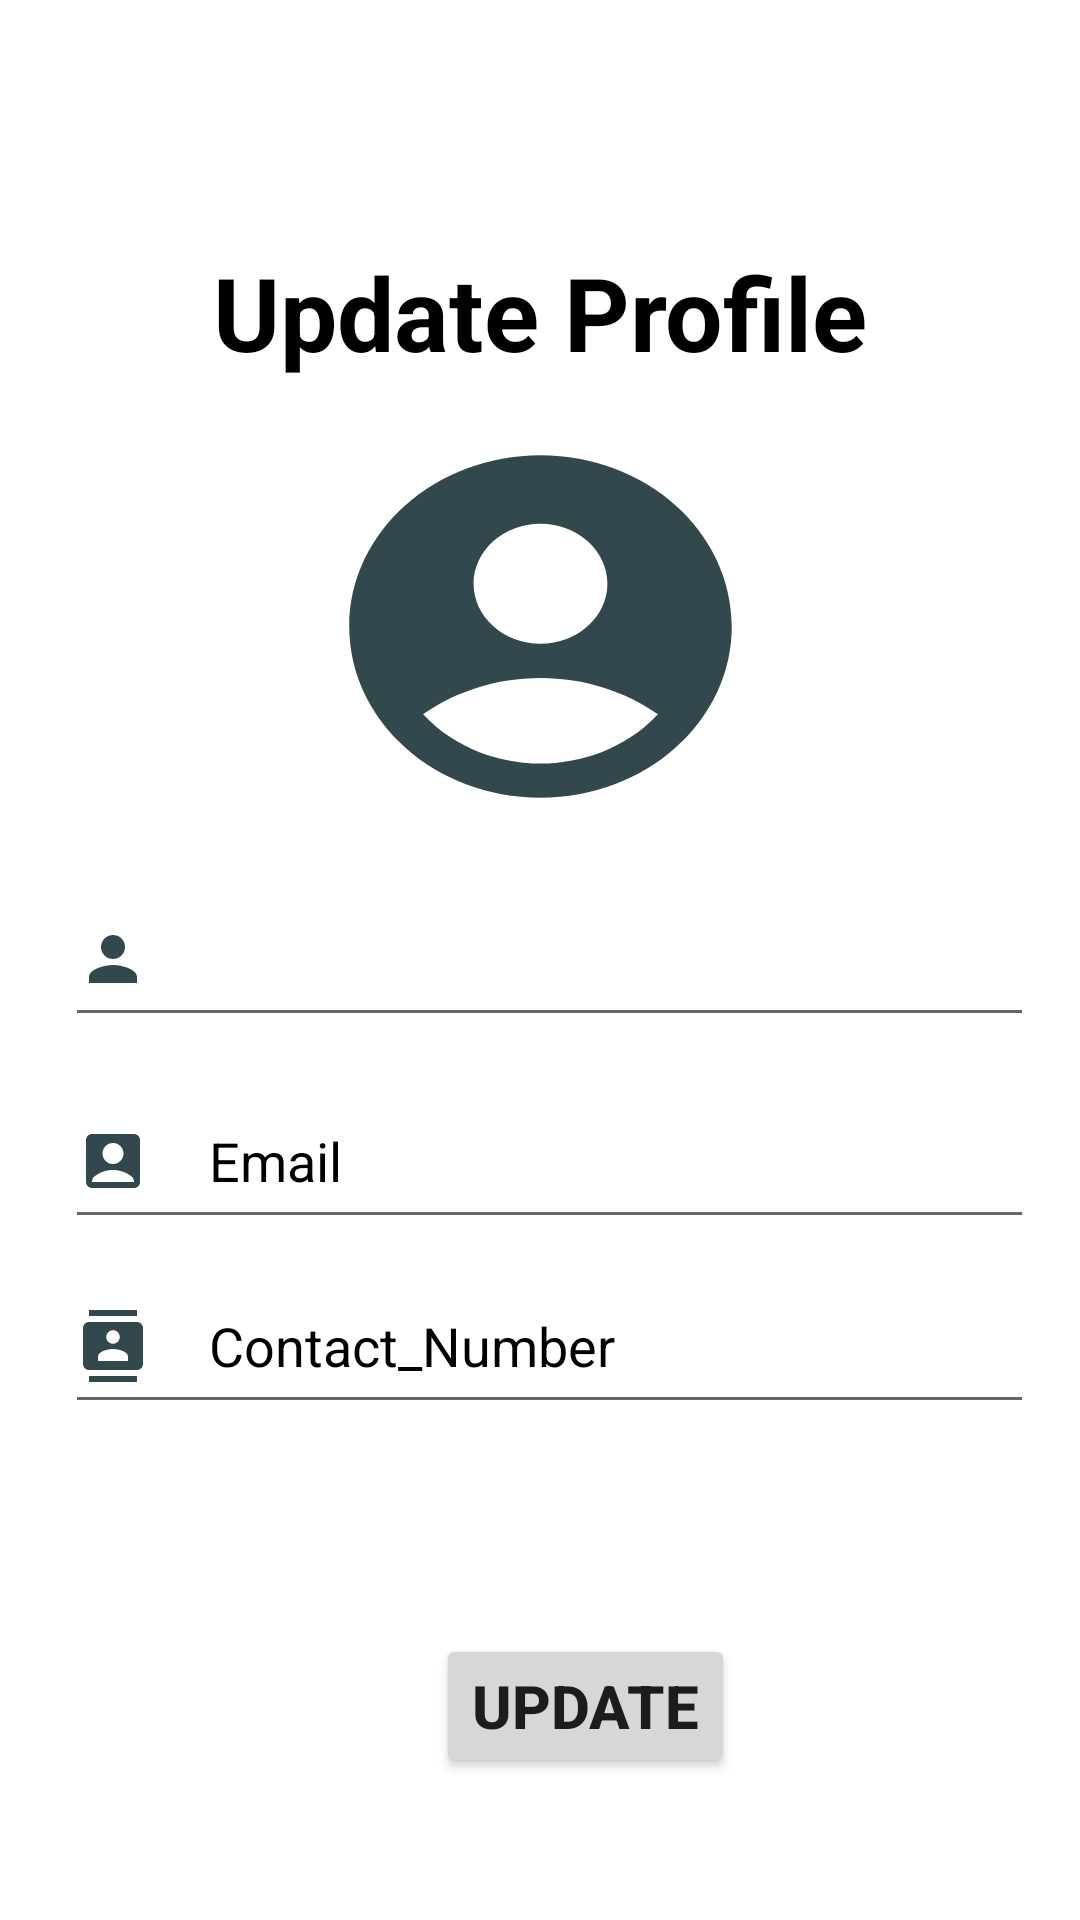

This screen was rendered from an Android layout file. Write that file and the resources it references.
<!-- AndroidManifest.xml: application theme Theme.LofginPage -->
<!-- res/layout/activity_pedit.xml -->
<?xml version="1.0" encoding="utf-8"?>
<androidx.constraintlayout.widget.ConstraintLayout xmlns:android="http://schemas.android.com/apk/res/android"
    xmlns:app="http://schemas.android.com/apk/res-auto"
    xmlns:tools="http://schemas.android.com/tools"
    android:layout_width="match_parent"
    android:layout_height="match_parent"
    tools:context=".pedit">

    <TextView
        android:id="@+id/detail"
        android:layout_width="match_parent"
        android:layout_height="wrap_content"
        android:gravity="center"
        android:text="Update Profile"
        android:textColor="@color/black"
        android:textSize="34sp"
        android:textStyle="bold"
        app:layout_constraintBottom_toBottomOf="parent"
        app:layout_constraintEnd_toEndOf="parent"
        app:layout_constraintHorizontal_bias="0.45"
        app:layout_constraintStart_toStartOf="parent"
        app:layout_constraintTop_toTopOf="parent"
        app:layout_constraintVertical_bias="0.137" />

    <EditText
        android:id="@+id/updateName"
        android:layout_width="323dp"
        android:layout_height="55dp"
        android:drawablePadding="20dp"
        android:drawableLeft="@drawable/man"
        android:ems="10"
        android:inputType="textPersonName"
        android:textColorHint="@color/black"
        app:layout_constraintBottom_toBottomOf="parent"
        app:layout_constraintEnd_toEndOf="parent"
        app:layout_constraintHorizontal_bias="0.59"
        app:layout_constraintStart_toStartOf="parent"
        app:layout_constraintTop_toBottomOf="@+id/detail"
        app:layout_constraintVertical_bias="0.358" />

    <EditText
        android:id="@+id/updateContact"
        android:layout_width="323dp"
        android:layout_height="55dp"
        android:drawablePadding="20dp"
        android:ems="10"
        android:hint="Contact_Number"
        android:inputType="numberSigned"
        android:textColorHint="@color/black"
        android:drawableLeft="@drawable/contact"
        app:layout_constraintBottom_toBottomOf="parent"
        app:layout_constraintEnd_toEndOf="parent"
        app:layout_constraintHorizontal_bias="0.59"
        app:layout_constraintStart_toStartOf="parent"
        app:layout_constraintTop_toBottomOf="@+id/detail"
        app:layout_constraintVertical_bias="0.639" />

    <EditText
        android:id="@+id/updateMail"
        android:layout_width="323dp"
        android:layout_height="55dp"
        android:drawablePadding="20dp"
        android:drawableLeft="@drawable/name"
        android:ems="10"
        android:focusable="false"
        android:hint="Email"
        android:inputType="textEmailAddress"
        android:textColorHint="@color/black"
        app:layout_constraintBottom_toBottomOf="parent"
        app:layout_constraintEnd_toEndOf="parent"
        app:layout_constraintHorizontal_bias="0.59"
        app:layout_constraintStart_toStartOf="parent"
        app:layout_constraintTop_toBottomOf="@+id/detail"
        app:layout_constraintVertical_bias="0.505" />

    <Button
        android:id="@+id/buttonUpdate"
        android:layout_width="wrap_content"
        android:layout_height="wrap_content"
        android:layout_marginTop="68dp"
        android:text="update"
        android:textSize="20sp"
        android:textStyle="bold"
        app:layout_constraintBottom_toBottomOf="parent"
        app:layout_constraintEnd_toEndOf="parent"
        app:layout_constraintHorizontal_bias="0.558"
        app:layout_constraintStart_toStartOf="parent"
        app:layout_constraintTop_toBottomOf="@+id/updateContact"
        app:layout_constraintVertical_bias="0.038" />

    <ImageView
        android:id="@+id/imageView5"
        android:layout_width="153dp"
        android:layout_height="137dp"
        android:background="@drawable/acc"
        app:layout_constraintBottom_toTopOf="@+id/updateName"
        app:layout_constraintEnd_toEndOf="parent"
        app:layout_constraintHorizontal_bias="0.5"
        app:layout_constraintStart_toStartOf="parent"
        app:layout_constraintTop_toBottomOf="@+id/detail" />

    <ProgressBar
        android:id="@+id/progressBar3"
        style="?android:attr/progressBarStyle"
        android:layout_width="wrap_content"
        android:layout_height="wrap_content"
        android:visibility="invisible"
        app:layout_constraintBottom_toTopOf="@+id/buttonUpdate"
        app:layout_constraintEnd_toEndOf="parent"
        app:layout_constraintHorizontal_bias="0.498"
        app:layout_constraintStart_toStartOf="parent"
        app:layout_constraintTop_toBottomOf="@+id/updateContact" />

</androidx.constraintlayout.widget.ConstraintLayout>
<!-- resources referenced by this layout -->
<resources>
  <color name="black">#FF000000</color>
  <!-- drawable acc (drawable) -->
  <vector android:height="24dp" android:tint="#33484C"
      android:viewportHeight="24" android:viewportWidth="24"
      android:width="24dp" xmlns:android="http://schemas.android.com/apk/res/android">
      <path android:fillColor="@android:color/white" android:pathData="M12,2C6.48,2 2,6.48 2,12s4.48,10 10,10s10,-4.48 10,-10S17.52,2 12,2zM12,6c1.93,0 3.5,1.57 3.5,3.5S13.93,13 12,13s-3.5,-1.57 -3.5,-3.5S10.07,6 12,6zM12,20c-2.03,0 -4.43,-0.82 -6.14,-2.88C7.55,15.8 9.68,15 12,15s4.45,0.8 6.14,2.12C16.43,19.18 14.03,20 12,20z"/>
  </vector>
  <!-- drawable contact (drawable) -->
  <vector android:height="24dp" android:tint="#33484C"
      android:viewportHeight="24" android:viewportWidth="24"
      android:width="24dp" xmlns:android="http://schemas.android.com/apk/res/android">
      <path android:fillColor="@android:color/white" android:pathData="M20,0L4,0v2h16L20,0zM4,24h16v-2L4,22v2zM20,4L4,4c-1.1,0 -2,0.9 -2,2v12c0,1.1 0.9,2 2,2h16c1.1,0 2,-0.9 2,-2L22,6c0,-1.1 -0.9,-2 -2,-2zM12,6.75c1.24,0 2.25,1.01 2.25,2.25s-1.01,2.25 -2.25,2.25S9.75,10.24 9.75,9 10.76,6.75 12,6.75zM17,17L7,17v-1.5c0,-1.67 3.33,-2.5 5,-2.5s5,0.83 5,2.5L17,17z"/>
  </vector>
  <!-- drawable man (drawable) -->
  <vector android:height="24dp" android:tint="#33484C"
      android:viewportHeight="24" android:viewportWidth="24"
      android:width="24dp" xmlns:android="http://schemas.android.com/apk/res/android">
      <path android:fillColor="@android:color/white" android:pathData="M12,12c2.21,0 4,-1.79 4,-4s-1.79,-4 -4,-4 -4,1.79 -4,4 1.79,4 4,4zM12,14c-2.67,0 -8,1.34 -8,4v2h16v-2c0,-2.66 -5.33,-4 -8,-4z"/>
  </vector>
  <!-- drawable name (drawable) -->
  <vector android:height="24dp" android:tint="#33484C"
      android:viewportHeight="24" android:viewportWidth="24"
      android:width="24dp" xmlns:android="http://schemas.android.com/apk/res/android">
      <path android:fillColor="@android:color/white" android:pathData="M19,3H5C3.9,3 3,3.9 3,5v14c0,1.1 0.9,2 2,2h14c1.1,0 2,-0.9 2,-2V5C21,3.9 20.1,3 19,3zM12,6c1.93,0 3.5,1.57 3.5,3.5c0,1.93 -1.57,3.5 -3.5,3.5s-3.5,-1.57 -3.5,-3.5C8.5,7.57 10.07,6 12,6zM19,19H5v-0.23c0,-0.62 0.28,-1.2 0.76,-1.58C7.47,15.82 9.64,15 12,15s4.53,0.82 6.24,2.19c0.48,0.38 0.76,0.97 0.76,1.58V19z"/>
  </vector>
  <style name="Theme.LofginPage" parent="Theme.MaterialComponents.DayNight.NoActionBar">
          
          <item name="colorPrimary">@color/purple_500</item>
          <item name="colorPrimaryVariant">@color/purple_700</item>
          <item name="colorOnPrimary">@color/white</item>
          
          <item name="colorSecondary">@color/teal_200</item>
          <item name="colorSecondaryVariant">@color/teal_700</item>
          <item name="colorOnSecondary">@color/black</item>
          
          <item name="android:statusBarColor" tools:targetApi="l">?attr/colorPrimaryVariant</item>
          
      </style>
  <color name="purple_500">#FF6200EE</color>
  <color name="purple_700">#FF3700B3</color>
  <color name="white">#FFFFFFFF</color>
  <color name="teal_200">#FF03DAC5</color>
  <color name="teal_700">#FF018786</color>
</resources>
